Run: headless pygame with SDL's dummy video driver; simulated clock (each Clock.tick advances the game by its frame time, no real sleeping); random seed 0; keys injected as events and as key.get_pressed() state; no mouse input.
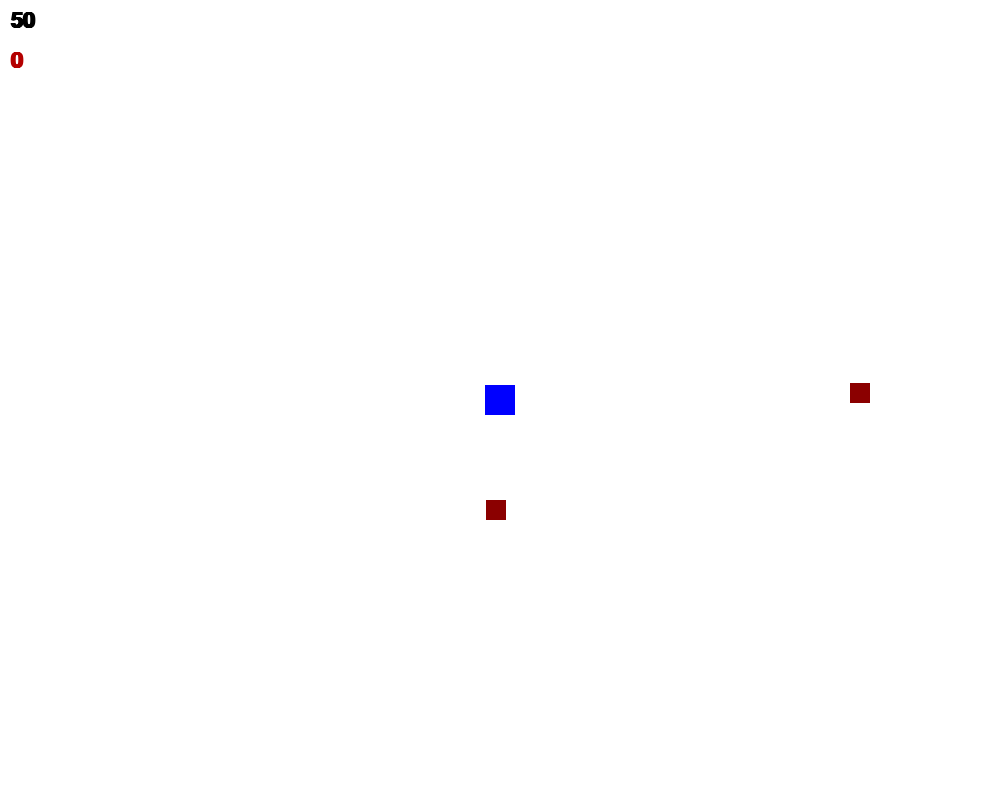
Frame 1 of 4 · flips 1–60 · no input
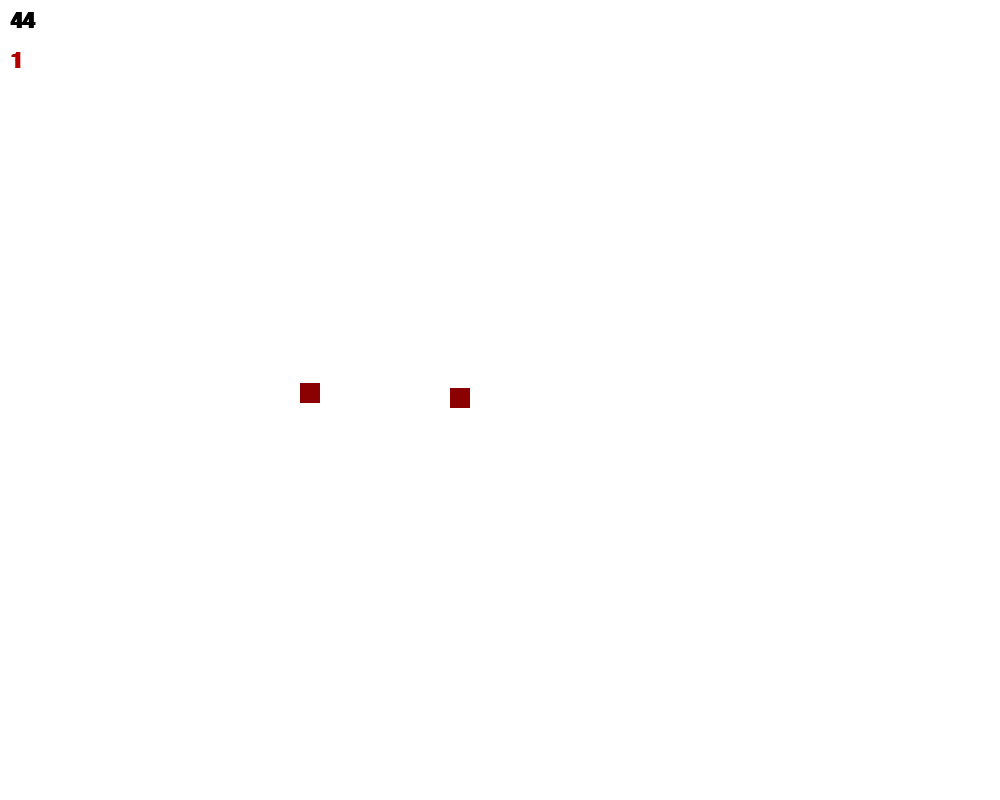
Frame 2 of 4 · flips 61–180 · tapped SPACE, RETURN · held RIGHT (→), D
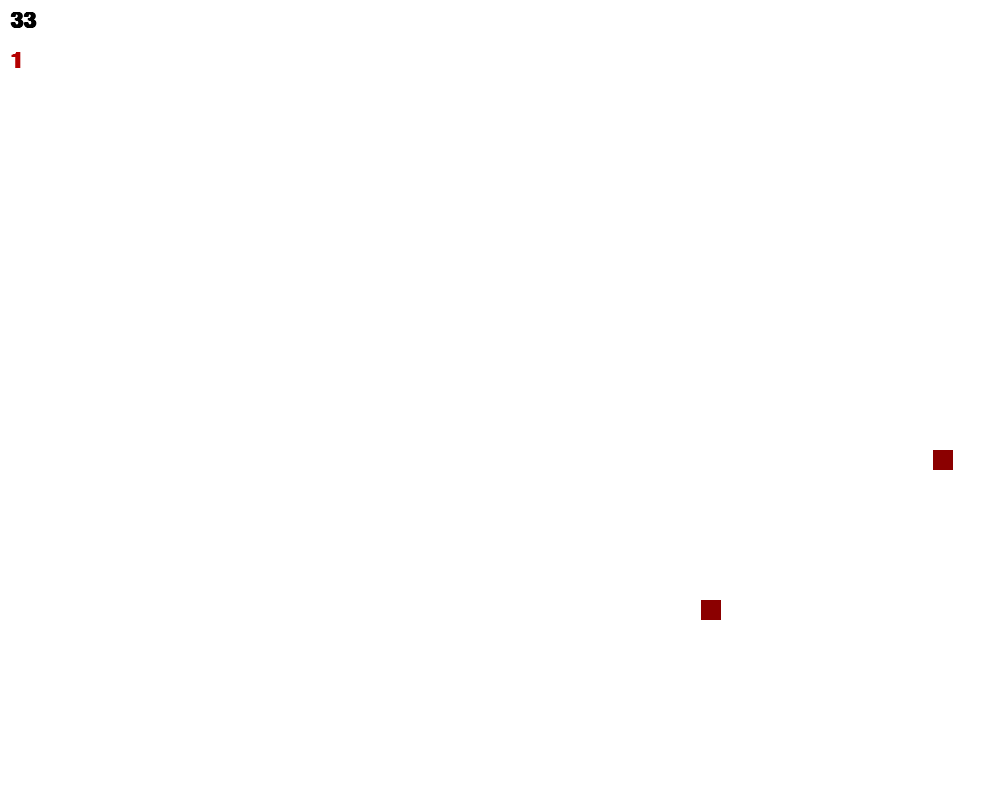
Frame 3 of 4 · flips 181–300 · held DOWN (↓), S
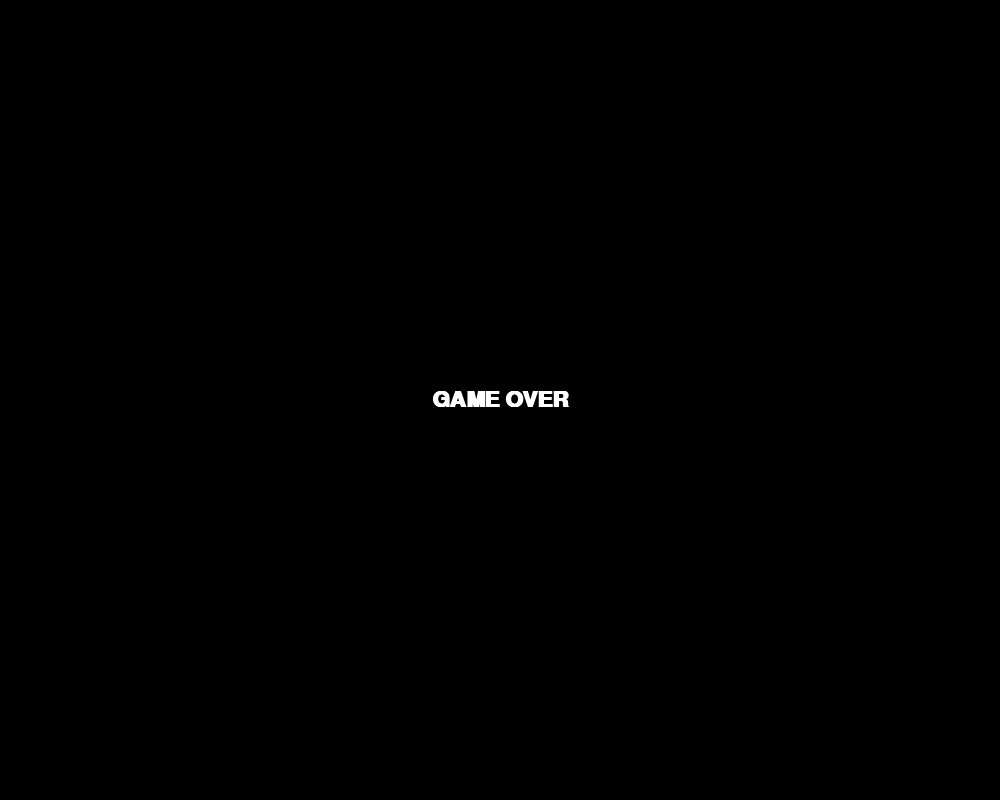
Frame 4 of 4 · flips 301–420 · held LEFT (←), A, UP (↑), W

The pygame program that drew these frames:

import pygame
import sys
import random
from pygame.locals import *

pygame.init()

WIDTH, HEIGHT = 1000, 800
BULLET_SPEED = 20
PLAYER_SPEED = 5
ENEMY_SPEED = 7
BULLET_IMG = pygame.surface.Surface((10, 10))
BULLET_IMG.fill('yellow')
ENEMY_IMG = pygame.surface.Surface((20, 20))
ENEMY_IMG.fill('darkred')
PLAYER_IMG = pygame.surface.Surface((30, 30))
PLAYER_IMG.fill('blue')
FONT = pygame.font.SysFont('Arial', 32, True)
FPS = 30


class Sprite:
    def __init__(self, image, speed_x, speed_y):
        self.rect = pygame.rect.Rect((0, 0), image.get_size())
        self.speed_x, self.speed_y = speed_x, speed_y
        self.image = image

    def move(self, *args):
        pass  # 每个子类的实现都不一样

    def draw(self, surf):
        surf.blit(self.image, self.rect)
        return surf

    def collided_with(self, other):
        try:
            return self.rect.colliderect(other)
        except AttributeError:
            return self.rect.colliderect(other.rect)


class Bullet(Sprite):
    def __init__(self, speed_x, speed_y, pos):
        super().__init__(BULLET_IMG, speed_x, speed_y)
        self.rect = pygame.rect.Rect((0, 0), BULLET_IMG.get_size())
        self.rect.center = pos
        self.speed_x, self.speed_y = speed_x, speed_y

    def move(self):
        self.rect.x += self.speed_x
        self.rect.y += self.speed_y


class Enemy(Sprite):
    def __init__(self, image, speed_x=5, speed_y=5):
        super().__init__(image, speed_x, speed_y)
        # Get random spawn point
        vertical_borders = random.randint(0,1)
        if vertical_borders:
            x, y = random.randint(0, WIDTH), random.randint(0, 1) * HEIGHT
        else:
            x, y = random.randint(0, 1) * WIDTH, random.randint(0, HEIGHT)
        self.rect = pygame.rect.Rect((x, y), ENEMY_IMG.get_size())

    def move(self, player_pos):
        if player_pos[0] > self.rect.x:
            self.rect.x += self.speed_x
        elif player_pos[0] < self.rect.x:
            self.rect.x -= self.speed_x
        if player_pos[1] > self.rect.y:
            self.rect.y += self.speed_y
        elif player_pos[1] < self.rect.y:
            self.rect.y -= self.speed_y


class Player(Sprite):
    def __init__(self):
        super().__init__(PLAYER_IMG, 0, 0)
        self.rect = pygame.rect.Rect((0, 0), PLAYER_IMG.get_size())
        self.rect.center = (WIDTH/2, HEIGHT/2)  # Spawn in the center

    def move(self):
        self.rect.x += self.speed_x
        self.rect.y += self.speed_y

    @property
    def pos(self):
        return self.rect.x, self.rect.y


def main():
    display = pygame.display.set_mode((WIDTH, HEIGHT))
    clock = pygame.time.Clock()

    tick = 0

    player = Player()

    num_of_bullets = 50
    num_of_kills = 0
    bullets = []
    enemies = []

    while True:  # main loop
        if num_of_bullets <= 0:
            display.fill('black')
            text_surf = FONT.render('GAME OVER', True, (255, 255, 255))
            text_rect = text_surf.get_rect()
            text_rect.center = (WIDTH/2, HEIGHT/2)
            display.blit(text_surf, text_rect)

            for event in pygame.event.get():
                if event.type == QUIT:
                    pygame.quit()
                    sys.exit()

            pygame.display.flip()
            clock.tick(FPS)

            continue

        display.fill('white')
        player.move()
        player.draw(display)

        text_surf = FONT.render(str(num_of_bullets), True, (0, 0, 0))
        text_rect = text_surf.get_rect()
        text_rect.topleft = (10, 10)
        display.blit(text_surf, text_rect)

        text_surf = FONT.render(str(num_of_kills), True, (180, 0, 0))
        text_rect = text_surf.get_rect()
        text_rect.topleft = (10, 50)
        display.blit(text_surf, text_rect)

        if tick % FPS == 0:  # 每秒
            enemies.append(Enemy(ENEMY_IMG))

        for i in range(len(bullets)-1, -1, -1):
            print('processing bullet', i)
            bullet = bullets[i]
            bullet.move()
            bullet.draw(display)
            for j in range(len(enemies)-1, -1, -1):
                if bullet.collided_with(enemies[j]):
                    bullets.pop(i)
                    enemies.pop(j)
                    num_of_bullets += random.randint(1, 3)
                    num_of_kills += 1
                else:
                    display = bullet.draw(display)

        for j in range(len(enemies)-1, -1, -1):
            enemy = enemies[j]
            enemy.move(player.pos)
            enemy.draw(display)
            if enemy.collided_with(player):
                enemies.pop(j)
                num_of_bullets -= random.randint(5, 10)

        for event in pygame.event.get():
            if event.type == QUIT:
                pygame.quit()
                sys.exit()
            elif event.type == KEYUP:
                if event.key in (K_w, K_s):
                    player.speed_y = 0
                elif event.key in (K_a, K_d):
                    player.speed_x = 0
            elif event.type == KEYDOWN:
                if event.key == K_UP:
                    bullets.append(Bullet(0, -BULLET_SPEED, player.pos))
                    num_of_bullets -= 1
                elif event.key == K_DOWN:
                    bullets.append(Bullet(0, BULLET_SPEED, player.pos))
                    num_of_bullets -= 1
                elif event.key == K_LEFT:
                    bullets.append(Bullet(-BULLET_SPEED, 0, player.pos))
                    num_of_bullets -= 1
                elif event.key == K_RIGHT:
                    bullets.append(Bullet(BULLET_SPEED, 0, player.pos))
                    num_of_bullets -= 1

                elif event.key == K_w:
                    player.speed_y = -PLAYER_SPEED
                elif event.key == K_a:
                    player.speed_x = -PLAYER_SPEED
                elif event.key == K_s:
                    player.speed_y = PLAYER_SPEED
                elif event.key == K_d:
                    player.speed_x = PLAYER_SPEED

        tick += 1
        pygame.display.flip()
        clock.tick(FPS)


if __name__ == '__main__':
    main()
